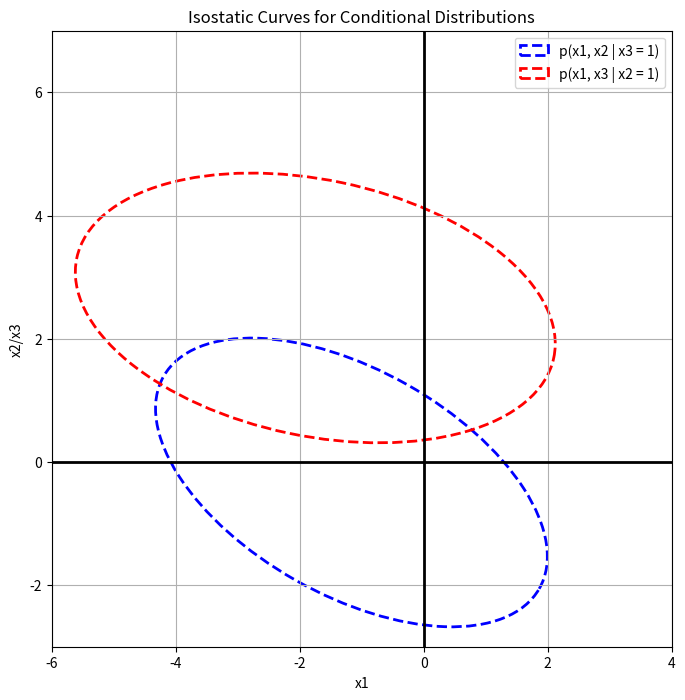

Recreate this plot in Python.
import numpy as np
import matplotlib.pyplot as plt
from matplotlib.patches import Ellipse


mu_b = np.array([-7/6, -1/3])
cov_b = np.array([[11/12, 57/90], [57/90, 5/3]])

mu_c = np.array([-1.75, 2.5])
cov_c = np.array([[0.8, 0.375], [0.1, 0.05]])


def create_ellipse(mean, cov, ax, color):

    eigenvalues, eigenvectors = np.linalg.eigh(cov)

    largest_eigenval_index = eigenvalues.argmax()
    largest_eigenvec = eigenvectors[:, largest_eigenval_index]

    angle = np.arctan2(largest_eigenvec[1], largest_eigenvec[0])

    angle = np.degrees(angle)

    chi2_val = 5.991

    width, height = 2 * np.sqrt(chi2_val * eigenvalues)

    ellipse = Ellipse(xy=mean, width=width, height=height, angle=angle, edgecolor=color, fc='None', lw=2, linestyle='--')

    ax.add_patch(ellipse)


mu_b_new = np.array([-7/6, -1/3])
cov_b_new = np.array([[11/12, 57/90], [57/90, 5/3]])

mu_c_new = np.array([-1.75, 2.5])
cov_c_new = np.array([[0.8, 0.375], [0.375, 2.5]])


fig, ax = plt.subplots(figsize=(8, 8))


create_ellipse(mu_b_new, cov_b_new, ax, 'blue')
create_ellipse(mu_c_new, cov_c_new, ax, 'red')


plt.xlim(-6, 4)
plt.ylim(-3, 7)


plt.xlabel('x1')
plt.ylabel('x2/x3')
plt.title('Isostatic Curves for Conditional Distributions')

# Draw the legend
plt.legend(['p(x1, x2 | x3 = 1)', 'p(x1, x3 | x2 = 1)'])

# Show the plot with grid
plt.grid(True)

# Add horizontal line at x2=0 with increased linewidth
plt.axhline(y=0, color='black', linewidth=2)

# Add vertical line at x1=0 with increased linewidth
plt.axvline(x=0, color='black', linewidth=2)

plt.show()